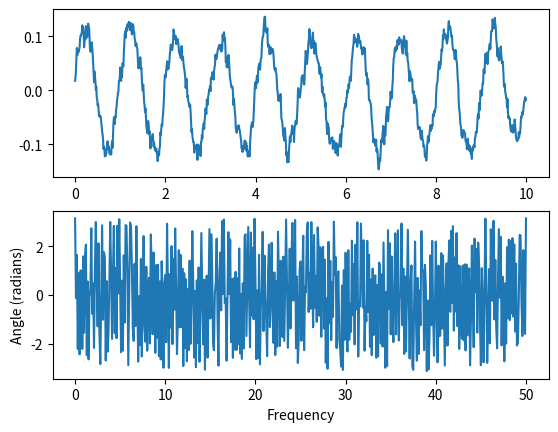

The script that saved this image:
# Implementation of matplotlib.pyplot.angle_spectrum()
# function

import matplotlib.pyplot as plt
import numpy as np

np.random.seed(0)

dt = 0.01
Fs = 1 / dt
t = np.arange(0, 10, dt)
nse = np.random.randn(len(t))
r = np.exp(-t / 0.05)

cnse = np.convolve(nse, r)*dt
cnse = cnse[:len(t)]
s = 0.1 * np.sin(2 * np.pi * t) + cnse

# plot simple spectrum
plt.subplot(2, 1, 1)
plt.plot(t, s)

# plot angle_spectrum
plt.subplot(2, 1, 2)
plt.angle_spectrum(s, Fs = Fs)

# Display the simple spectrum and
# angle_spectrum plot
plt.show()
